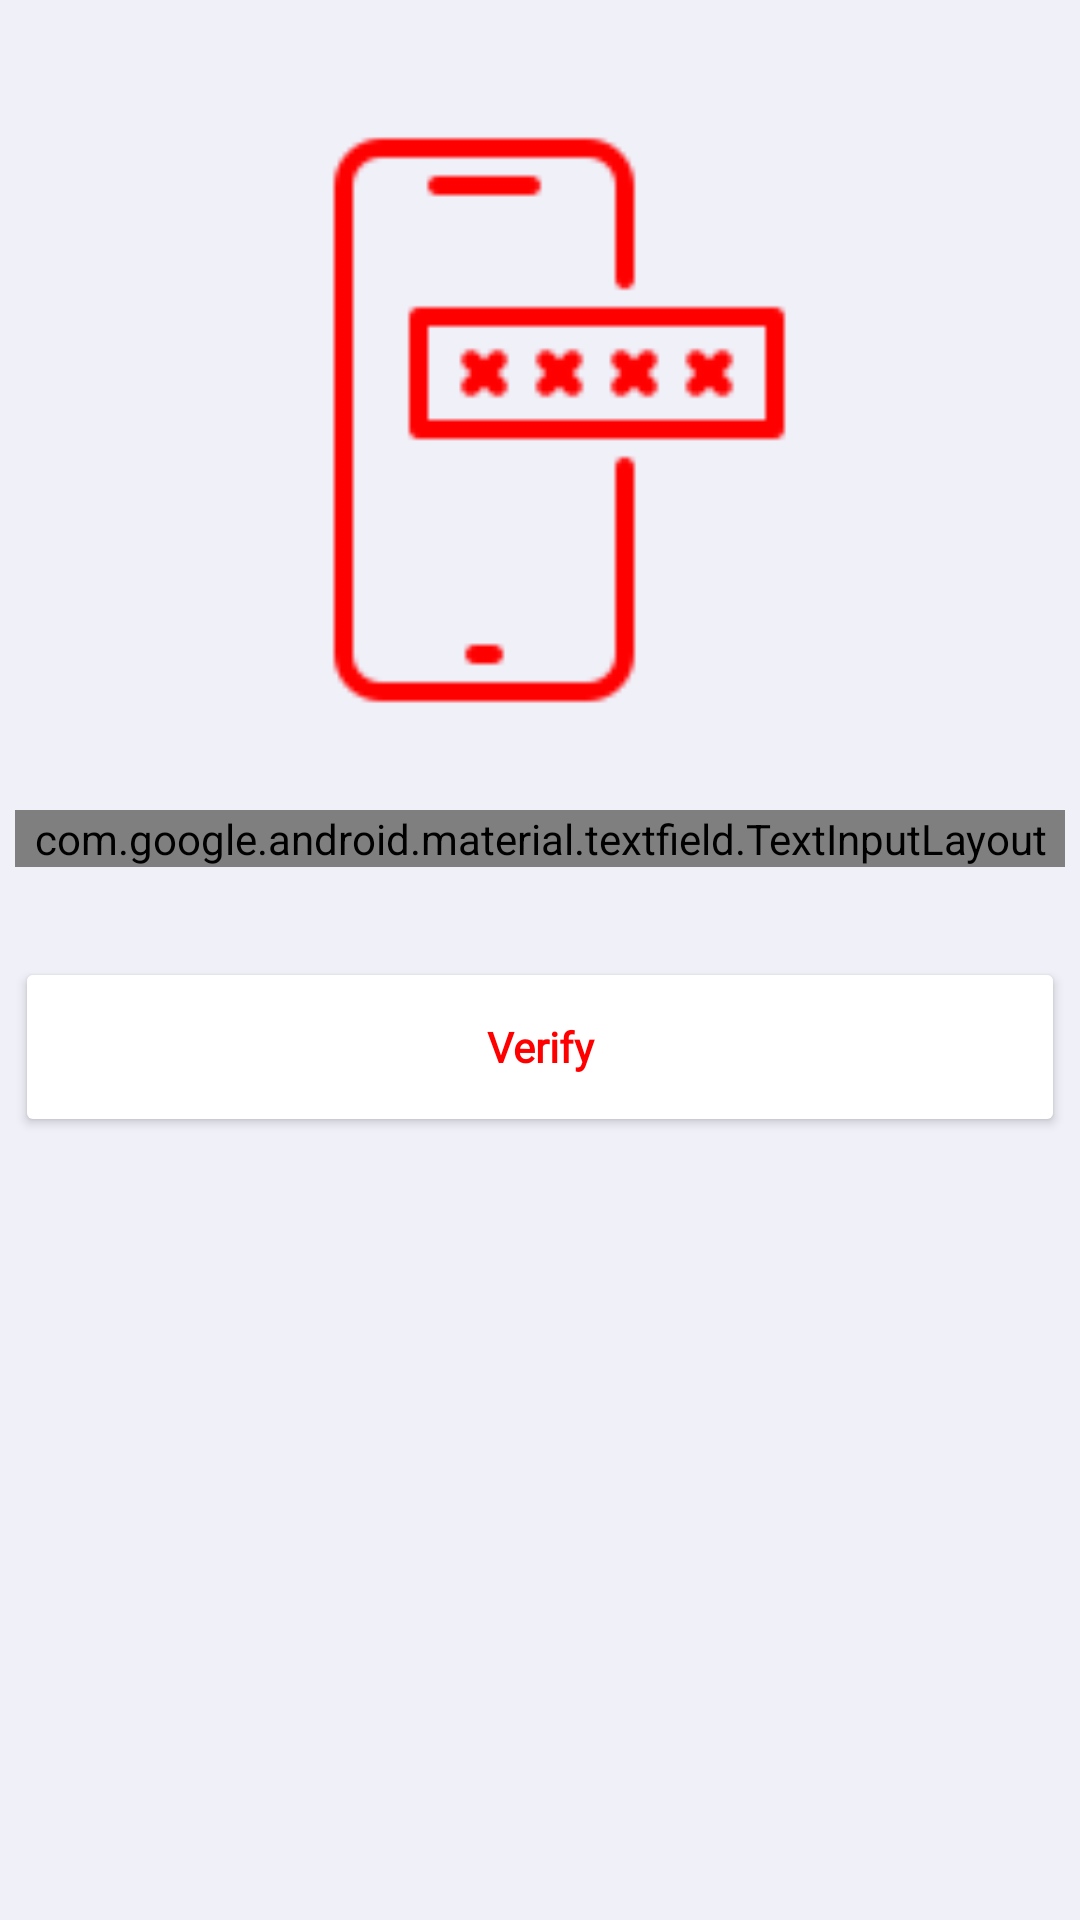

Write the Android layout XML for this screen, with the resource values it uses.
<!-- AndroidManifest.xml: application theme Theme.AppCompat.Light -->
<!-- res/layout/activity_verify_otp.xml -->
<?xml version="1.0" encoding="utf-8"?>
<androidx.constraintlayout.widget.ConstraintLayout xmlns:android="http://schemas.android.com/apk/res/android"
    xmlns:app="http://schemas.android.com/apk/res-auto"
    xmlns:tools="http://schemas.android.com/tools"
    android:layout_width="match_parent"
    android:layout_height="match_parent"
    android:background="@color/background"
    tools:context=".verify_otp">


    <com.google.android.material.textfield.TextInputLayout
        android:id="@+id/textInputLayoutMobile"
        style="@style/Widget.MaterialComponents.TextInputLayout.OutlinedBox"
        android:layout_width="350dp"
        android:layout_height="wrap_content"
        android:hint="OTP"
        android:layout_marginTop="30dp"
        app:boxStrokeColor="@color/black"
        app:hintTextColor="@color/grey"
        app:layout_constraintEnd_toEndOf="parent"
        app:layout_constraintStart_toStartOf="parent"
        app:layout_constraintTop_toBottomOf="@+id/imageView">

        <com.google.android.material.textfield.TextInputEditText
            android:id="@+id/otp_editText"
            style="@style/TextInputEditText"
            android:layout_width="match_parent"
            android:layout_height="wrap_content"
            android:inputType="textEmailAddress" />
    </com.google.android.material.textfield.TextInputLayout>


    <Button
        android:id="@+id/btn_otp_verify"
        android:layout_width="350dp"
        android:layout_height="60dp"
        android:layout_gravity="center_horizontal"
        android:backgroundTint="@color/white"
        android:fontFamily="@font/segoe_ui"
        android:paddingStart="20dp"
        android:textColor="@color/red"
        android:paddingTop="10dp"
        android:paddingEnd="20dp"
        android:paddingBottom="10dp"
        android:text="Verify"
        android:textStyle="bold"
        android:layout_marginTop="30dp"
        android:textAllCaps="false"

        app:layout_constraintEnd_toEndOf="parent"
        app:layout_constraintStart_toStartOf="parent"
        app:layout_constraintTop_toBottomOf="@+id/textInputLayoutMobile" />

    <ImageView
        android:id="@+id/imageView"
        android:layout_width="267dp"
        android:layout_height="200dp"
        app:layout_constraintEnd_toEndOf="parent"
        app:layout_constraintStart_toStartOf="parent"
        android:layout_marginTop="40dp"
        app:layout_constraintTop_toTopOf="parent"
        app:srcCompat="@drawable/mobile_otp" />

</androidx.constraintlayout.widget.ConstraintLayout>
<!-- resources referenced by this layout -->
<resources>
  <color name="background">#E3F0F0FA</color>
  <color name="black">#FF000000</color>
  <color name="grey">#CFD1D1</color>
  <color name="red">#FF0000</color>
  <color name="white">#FFFFFFFF</color>
  <!-- drawable mobile_otp: png bitmap (drawable, 1945 bytes) -->
  <style name="TextInputEditText">
          <item name="singleLine">true</item>
          <item name="fontFamily">@font/segoe_ui</item>
          <item name="textFillColor">@color/black</item>
          <item name="android:textCursorDrawable">@drawable/edit_text_cursor</item>
      </style>
  <!-- drawable edit_text_cursor (drawable) -->
  <?xml version="1.0" encoding="utf-8"?>
  <shape xmlns:android="http://schemas.android.com/apk/res/android">
      <solid android:color="@color/red"/>
      <size android:width="1dp"/>
  </shape>
</resources>
